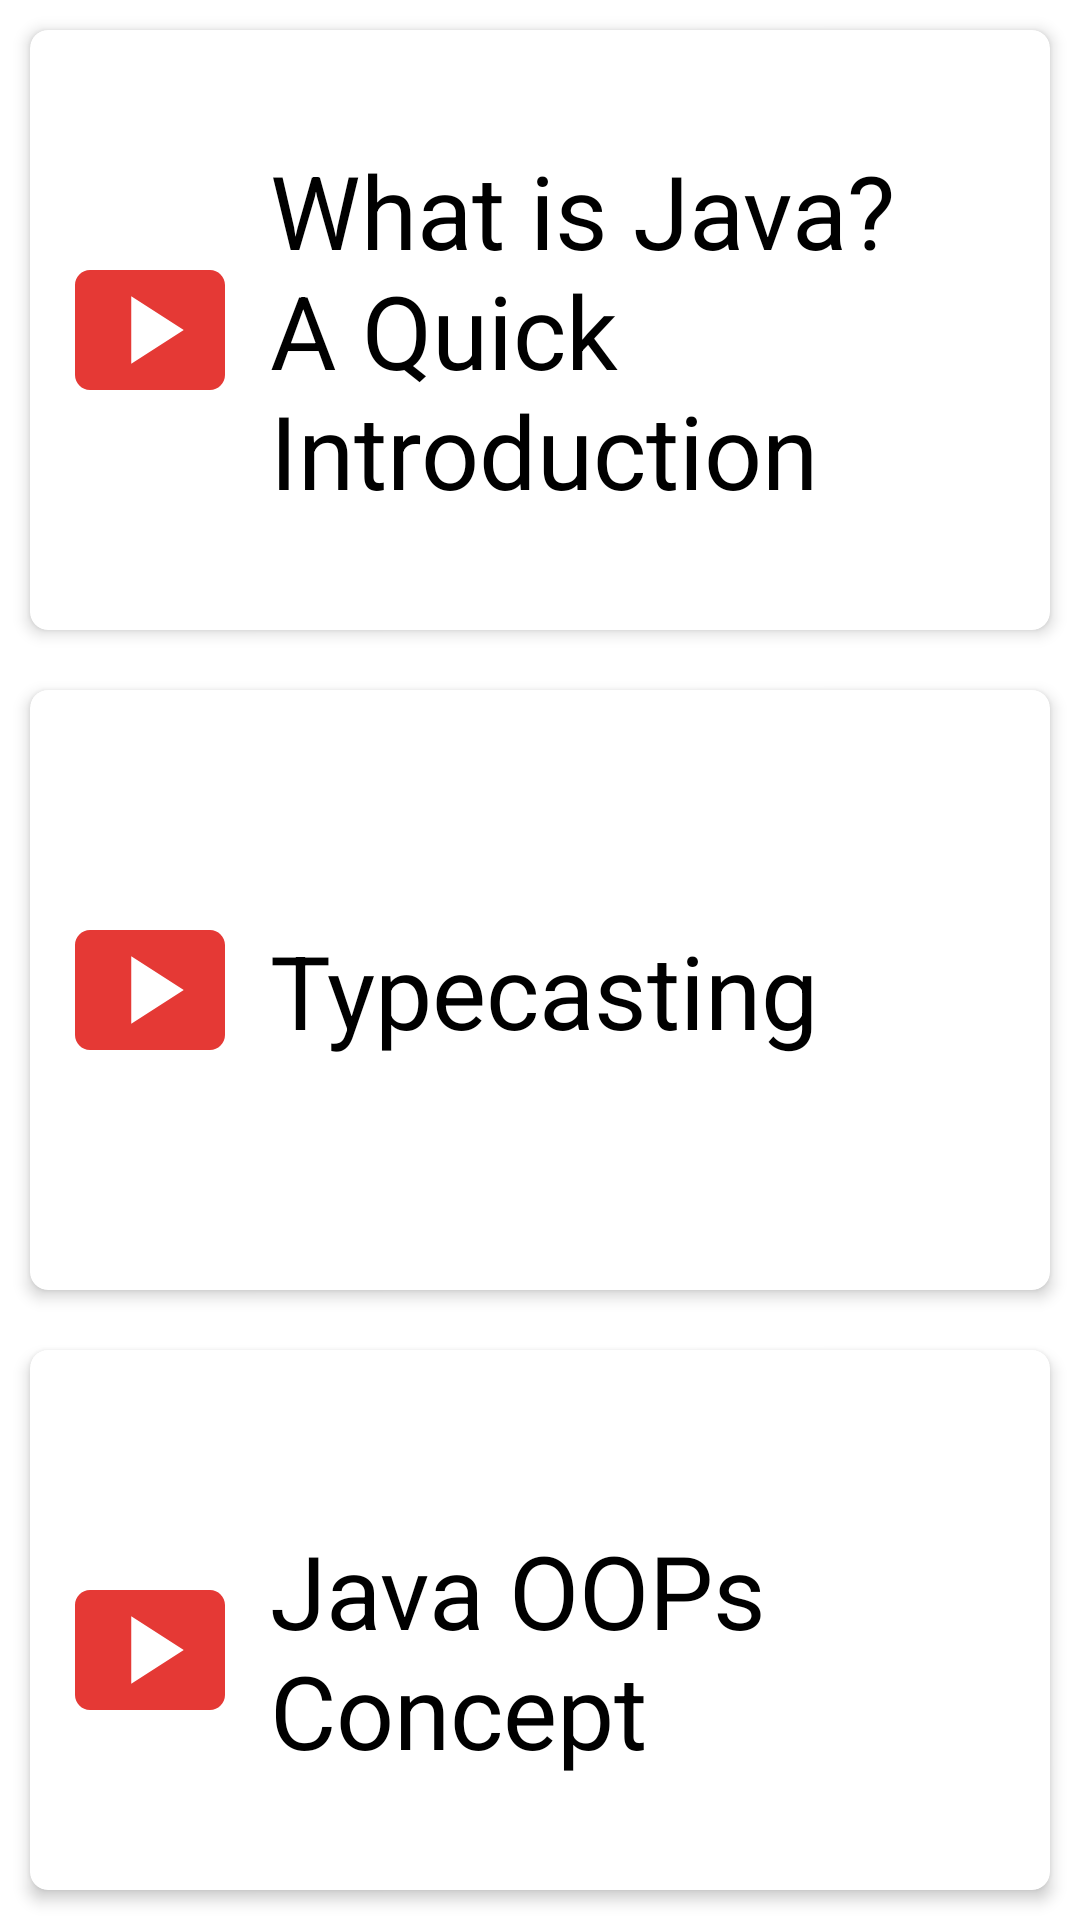

The Android layout XML behind this screen, and the referenced resources:
<!-- AndroidManifest.xml: application theme Theme.CodingWithBelong -->
<!-- res/layout/fragment_videos_java.xml -->
<?xml version="1.0" encoding="utf-8"?>
<LinearLayout xmlns:android="http://schemas.android.com/apk/res/android"
    xmlns:tools="http://schemas.android.com/tools"
    android:layout_width="match_parent"
    android:layout_height="match_parent"
    android:orientation="vertical"
    xmlns:app="http://schemas.android.com/apk/res-auto"
    tools:context=".Fragments.VideosFragment">


   <androidx.cardview.widget.CardView
       android:id="@+id/v1Cv"
       android:layout_margin="10dp"
       app:cardElevation="3dp"
       app:cardCornerRadius="6dp"
       app:cardBackgroundColor="@color/white"
       android:layout_width="match_parent"
       android:layout_height="wrap_content">

      <LinearLayout
          android:layout_width="match_parent"
          android:layout_height="200dp"
          android:padding="10dp">


         <ImageView
             android:layout_width="60dp"
             android:layout_height="60dp"
             android:layout_gravity="center_vertical"
             android:src="@drawable/ic_baseline_smart_display_24"></ImageView>

         <TextView
             android:layout_width="wrap_content"
             android:layout_height="wrap_content"
             android:layout_gravity="center_vertical"
             android:layout_marginLeft="10dp"
             android:text="What is Java? A Quick Introduction"
             android:textColor="@color/black"
             android:textSize="34sp">

         </TextView>


      </LinearLayout>

   </androidx.cardview.widget.CardView>



   <androidx.cardview.widget.CardView
       android:id="@+id/v4Cv"
       android:layout_margin="10dp"
       app:cardElevation="3dp"
       app:cardCornerRadius="6dp"
       app:cardBackgroundColor="@color/white"
       android:layout_width="match_parent"
       android:layout_height="wrap_content">

      <LinearLayout
          android:layout_width="match_parent"
          android:layout_height="200dp"
          android:padding="10dp">


         <ImageView
             android:layout_width="60dp"
             android:layout_height="60dp"
             android:layout_gravity="center_vertical"
             android:src="@drawable/ic_baseline_smart_display_24"></ImageView>

         <TextView
             android:layout_width="wrap_content"
             android:layout_height="wrap_content"
             android:layout_gravity="center_vertical"
             android:layout_marginLeft="10dp"
             android:text="Typecasting"
             android:textColor="@color/black"
             android:textSize="34sp">

         </TextView>


      </LinearLayout>

   </androidx.cardview.widget.CardView>


   <androidx.cardview.widget.CardView
       android:id="@+id/v5Cv"
       android:layout_margin="10dp"
       app:cardElevation="3dp"
       app:cardCornerRadius="6dp"
       app:cardBackgroundColor="@color/white"
       android:layout_width="match_parent"
       android:layout_height="wrap_content">

      <LinearLayout
          android:layout_width="match_parent"
          android:layout_height="200dp"
          android:padding="10dp">


         <ImageView
             android:layout_width="60dp"
             android:layout_height="60dp"
             android:layout_gravity="center_vertical"
             android:src="@drawable/ic_baseline_smart_display_24"></ImageView>

         <TextView
             android:layout_width="wrap_content"
             android:layout_height="wrap_content"
             android:layout_gravity="center_vertical"
             android:layout_marginLeft="10dp"
             android:text="Java OOPs Concept"
             android:textColor="@color/black"
             android:textSize="34sp">

         </TextView>


      </LinearLayout>

   </androidx.cardview.widget.CardView>


   <androidx.cardview.widget.CardView
       android:id="@+id/v2Cv"
       android:layout_margin="10dp"
       app:cardElevation="3dp"
       app:cardCornerRadius="6dp"
       app:cardBackgroundColor="@color/white"
       android:layout_width="match_parent"
       android:layout_height="wrap_content">

      <LinearLayout
          android:layout_width="match_parent"
          android:layout_height="200dp"
          android:padding="10dp">


         <ImageView
             android:layout_width="60dp"
             android:layout_height="60dp"
             android:layout_gravity="center_vertical"
             android:src="@drawable/ic_baseline_smart_display_24"></ImageView>

         <TextView
             android:layout_width="wrap_content"
             android:layout_height="wrap_content"
             android:layout_gravity="center_vertical"
             android:layout_marginLeft="10dp"
             android:text="Variable Scope"
             android:textColor="@color/black"
             android:textSize="34sp">

         </TextView>


      </LinearLayout>

   </androidx.cardview.widget.CardView>


   <androidx.cardview.widget.CardView
       android:id="@+id/v3Cv"
       android:layout_margin="10dp"
       app:cardElevation="3dp"
       app:cardCornerRadius="6dp"
       app:cardBackgroundColor="@color/white"
       android:layout_width="match_parent"
       android:layout_height="wrap_content">

      <LinearLayout
          android:layout_width="match_parent"
          android:layout_height="200dp"
          android:padding="10dp">


         <ImageView
             android:layout_width="60dp"
             android:layout_height="60dp"
             android:layout_gravity="center_vertical"
             android:src="@drawable/ic_baseline_smart_display_24"></ImageView>

         <TextView
             android:layout_width="wrap_content"
             android:layout_height="wrap_content"
             android:layout_gravity="center_vertical"
             android:layout_marginLeft="10dp"
             android:text="Arrays in Java"
             android:textColor="@color/black"
             android:textSize="34sp">

         </TextView>


      </LinearLayout>

   </androidx.cardview.widget.CardView>




</LinearLayout>
<!-- resources referenced by this layout -->
<resources>
  <!-- drawable ic_baseline_smart_display_24 (drawable) -->
  <vector xmlns:android="http://schemas.android.com/apk/res/android"
      android:width="60dp"
      android:height="60dp"
      android:viewportWidth="24"
      android:viewportHeight="24"
      android:tint="#E53935">
    <path
        android:fillColor="@android:color/white"
        android:pathData="M20,4H4C2.9,4 2,4.9 2,6v12c0,1.1 0.9,2 2,2h16c1.1,0 2,-0.9 2,-2V6C22,4.9 21.1,4 20,4zM9.5,16.5v-9l7,4.5L9.5,16.5z"/>
  </vector>
  <style name="Theme.CodingWithBelong" parent="Theme.MaterialComponents.DayNight.DarkActionBar">
          
          <item name="colorPrimary">@color/blue</item>
          <item name="colorPrimaryVariant">@color/blue</item>
          <item name="colorOnPrimary">@color/white</item>
          
          <item name="colorSecondary">@color/teal_200</item>
          <item name="colorSecondaryVariant">@color/teal_700</item>
          <item name="colorOnSecondary">@color/black</item>
          
          <item name="android:statusBarColor" tools:targetApi="l">?attr/colorPrimaryVariant</item>
          
      </style>
  <!-- not gathered from this repository: default colours our renderer supplied (Android Studio template values) -->
  <color name="teal_200">#FF03DAC5</color>
  <color name="teal_700">#FF018786</color>
  <color name="black">#FF000000</color>
  <color name="white">#FFFFFFFF</color>
</resources>
